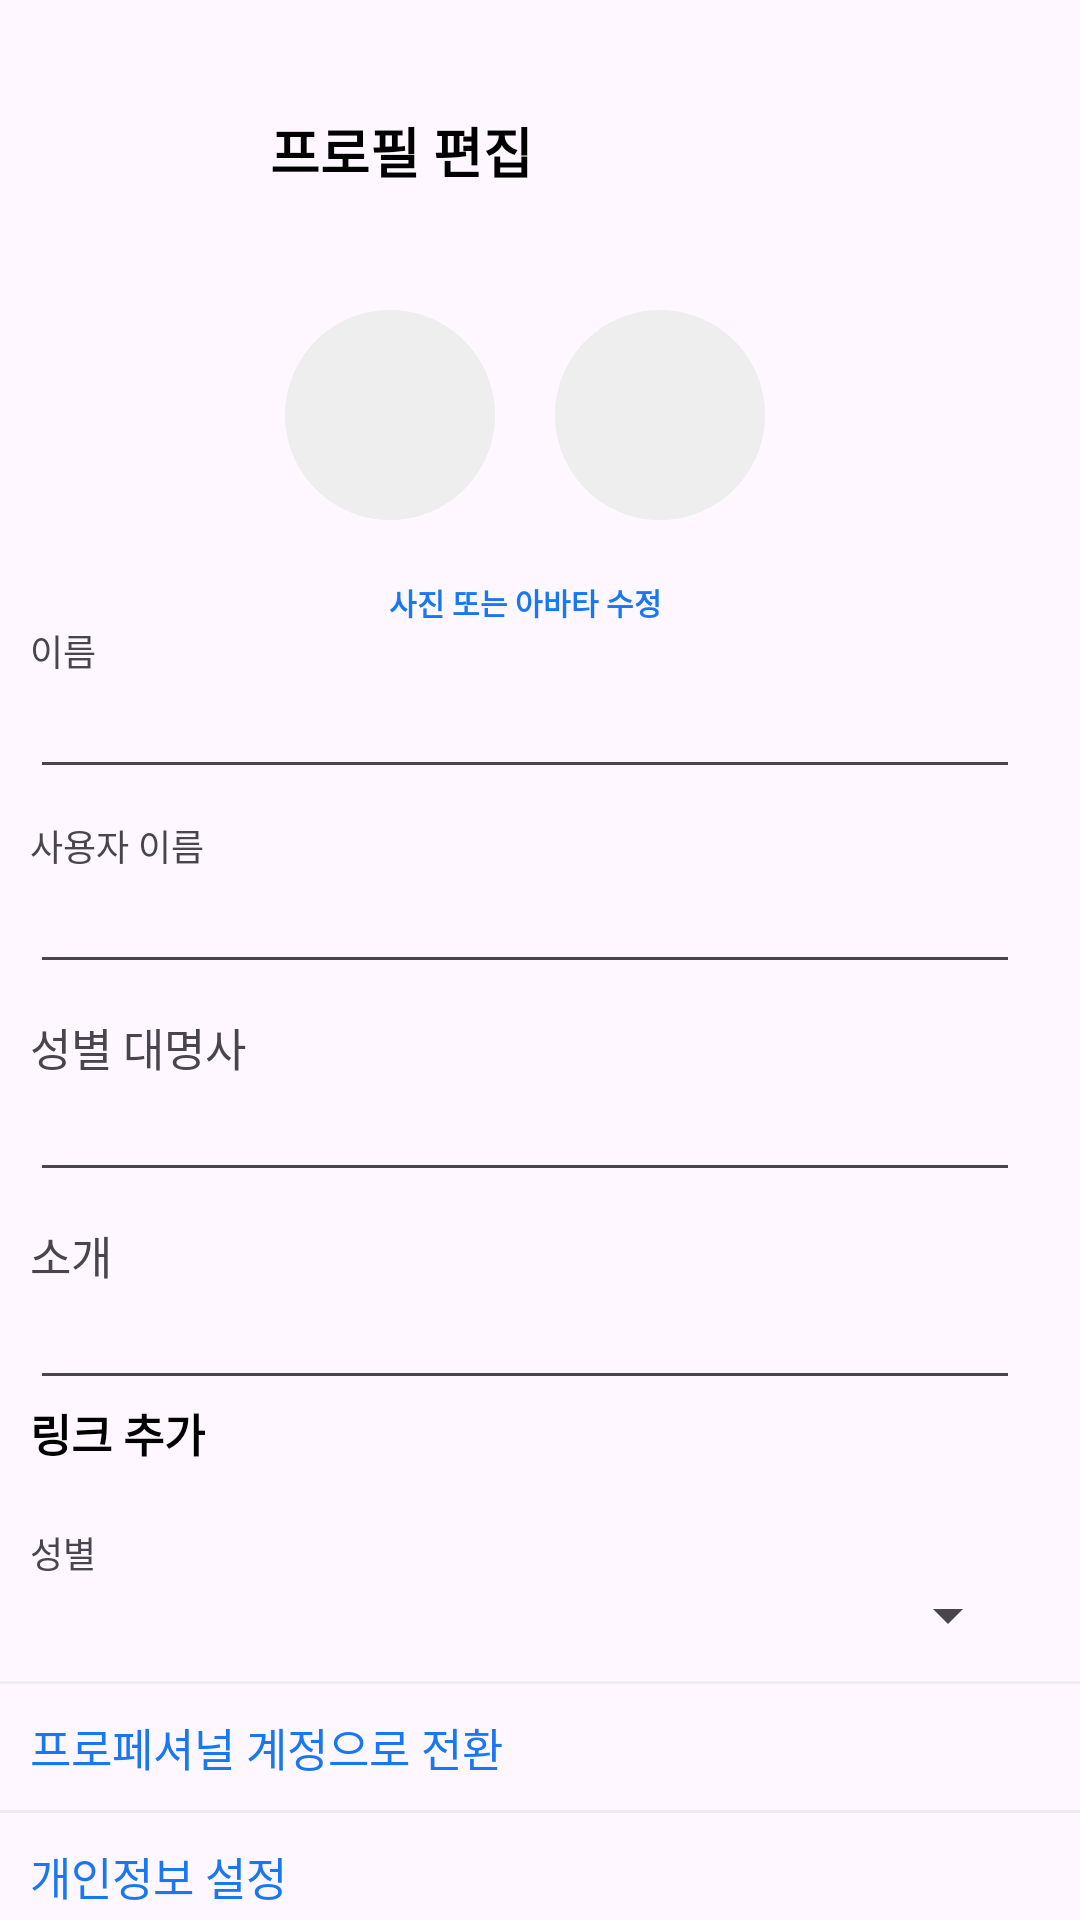

Reconstruct the res/layout file that produces this screen, plus the resources it refers to.
<!-- AndroidManifest.xml: application theme Theme.Instagram -->
<!-- res/layout/fragment_my_profile_edit.xml -->
<?xml version="1.0" encoding="utf-8"?>
<androidx.constraintlayout.widget.ConstraintLayout xmlns:android="http://schemas.android.com/apk/res/android"
    android:layout_width="match_parent"
    android:layout_height="match_parent"
    xmlns:app="http://schemas.android.com/apk/res-auto">
    <androidx.constraintlayout.widget.ConstraintLayout
        android:id="@+id/my_profile_info_cl"
        android:layout_width="match_parent"
        android:layout_height="wrap_content"
        android:layout_marginStart="10sp"
        android:layout_marginEnd="20sp"
        android:layout_marginTop="20sp"
        app:layout_constraintTop_toTopOf="parent"
        app:layout_constraintStart_toStartOf="parent">
        <ImageView
            android:id="@+id/my_profile_close_iv"
            android:layout_width="60sp"
            android:layout_height="60sp"
            android:src="@drawable/my_profile_close"
            app:layout_constraintTop_toTopOf="parent"
            app:layout_constraintStart_toStartOf="parent"
            app:tint="@color/black"/>
        <TextView
            android:id="@+id/my_profile_title_tv"
            android:layout_width="wrap_content"
            android:layout_height="wrap_content"
            android:text="프로필 편집"
            android:textSize="18sp"
            android:textColor="@color/black"
            android:textStyle="bold"
            android:layout_marginStart="20sp"
            app:layout_constraintTop_toTopOf="@id/my_profile_close_iv"
            app:layout_constraintStart_toEndOf="@id/my_profile_close_iv"
            app:layout_constraintBottom_toBottomOf="@id/my_profile_close_iv"/>
        <ImageView
            android:id="@+id/my_profile_select_iv"
            android:layout_width="50sp"
            android:layout_height="50sp"
            android:src="@drawable/my_profile_select_off"
            app:layout_constraintTop_toTopOf="parent"
            app:layout_constraintEnd_toEndOf="parent"
            app:tint="@color/main_blue" />

        <LinearLayout
            android:id="@+id/my_profile_image_ll"
            android:layout_width="wrap_content"
            android:layout_height="wrap_content"
            android:layout_marginTop="40sp"
            app:layout_constraintTop_toBottomOf="@id/my_profile_title_tv"
            app:layout_constraintStart_toStartOf="parent"
            app:layout_constraintEnd_toEndOf="parent">
            <ImageView
                android:layout_width="70sp"
                android:layout_height="70sp"
                android:src="@drawable/my_story_blank"
                app:tint="@color/main_light_gray" />
            <ImageView
                android:layout_width="70sp"
                android:layout_height="70sp"
                android:layout_marginStart="20sp"
                android:src="@drawable/my_story_blank"
                app:tint="@color/main_light_gray"/>
        </LinearLayout>

        <TextView
            android:id="@+id/my_profile_edit_tv"
            android:layout_width="wrap_content"
            android:layout_height="wrap_content"
            android:text="사진 또는 아바타 수정"
            android:textColor="@color/main_blue"
            android:layout_marginTop="20sp"
            android:textSize="10sp"
            android:textStyle="bold"
            app:layout_constraintTop_toBottomOf="@id/my_profile_image_ll"
            app:layout_constraintStart_toStartOf="parent"
            app:layout_constraintEnd_toEndOf="parent"/>
        <LinearLayout
            android:id="@+id/my_profile_name_ll"
            android:layout_width="match_parent"
            android:layout_height="wrap_content"
            android:orientation="vertical"
            app:layout_constraintTop_toBottomOf="@id/my_profile_edit_tv"
            app:layout_constraintStart_toStartOf="parent">
            <TextView
                android:layout_width="wrap_content"
                android:layout_height="wrap_content"
                android:text="이름"
                android:textSize="12sp"/>
            <EditText
                android:id="@+id/my_profile_name_et"
                android:layout_width="match_parent"
                android:layout_height="wrap_content"
                android:textSize="15sp"/>
        </LinearLayout>

        <LinearLayout
            android:id="@+id/my_profile_username_ll"
            android:layout_width="match_parent"
            android:layout_height="wrap_content"
            android:orientation="vertical"
            android:layout_marginTop="10sp"
            app:layout_constraintTop_toBottomOf="@id/my_profile_name_ll"
            app:layout_constraintStart_toStartOf="parent">
            <TextView
                android:layout_width="wrap_content"
                android:layout_height="wrap_content"
                android:text="사용자 이름"
                android:textSize="12sp"/>
            <EditText
                android:id="@+id/my_profile_username_et"
                android:layout_width="match_parent"
                android:layout_height="wrap_content"
                android:textSize="15sp"/>
        </LinearLayout>

        <LinearLayout
            android:id="@+id/my_profile_gender_pronouns_ll"
            android:layout_width="match_parent"
            android:layout_height="wrap_content"
            android:orientation="vertical"
            android:layout_marginTop="10sp"
            app:layout_constraintTop_toBottomOf="@id/my_profile_username_ll"
            app:layout_constraintStart_toStartOf="parent">
            <TextView
                android:layout_width="wrap_content"
                android:layout_height="wrap_content"
                android:text="성별 대명사"
                android:textSize="15sp"/>
            <EditText
                android:layout_width="match_parent"
                android:layout_height="wrap_content"
                android:textSize="15sp"/>
        </LinearLayout>

        <LinearLayout
            android:id="@+id/my_profile_info_ll"
            android:layout_width="match_parent"
            android:layout_height="wrap_content"
            android:orientation="vertical"
            android:layout_marginTop="10sp"
            app:layout_constraintTop_toBottomOf="@id/my_profile_gender_pronouns_ll"
            app:layout_constraintStart_toStartOf="parent">
            <TextView
                android:layout_width="wrap_content"
                android:layout_height="wrap_content"
                android:text="소개"
                android:textSize="15sp"/>
            <EditText
                android:id="@+id/my_profile_info_et"
                android:layout_width="match_parent"
                android:layout_height="wrap_content"
                android:textSize="15sp"/>
        </LinearLayout>

        <TextView
            android:id="@+id/my_profile_add_link_tv"
            android:layout_width="wrap_content"
            android:layout_height="wrap_content"
            android:text="링크 추가"
            android:textSize="15sp"
            android:textColor="@color/black"
            android:textStyle="bold"
            app:layout_constraintTop_toBottomOf="@id/my_profile_info_ll"
            app:layout_constraintStart_toStartOf="parent"/>

        <LinearLayout
            android:id="@+id/my_profile_gender_ll"
            android:layout_width="match_parent"
            android:layout_height="wrap_content"
            android:orientation="vertical"
            android:layout_marginTop="20sp"
            app:layout_constraintTop_toBottomOf="@id/my_profile_add_link_tv"
            app:layout_constraintStart_toStartOf="parent">
            <TextView
                android:layout_width="wrap_content"
                android:layout_height="wrap_content"
                android:text="성별"
                android:textSize="12sp"/>
            <Spinner
                android:id="@+id/my_profile_gender_sp"
                android:layout_width="match_parent"
                android:layout_height="wrap_content"
                android:spinnerMode="dropdown"/>
        </LinearLayout>


    </androidx.constraintlayout.widget.ConstraintLayout>
    <View
        android:id="@+id/my_profile_line_v1"
        android:layout_width="match_parent"
        android:layout_height="1sp"
        android:background="@color/main_light_gray"
        android:layout_marginTop="10sp"
        app:layout_constraintTop_toBottomOf="@id/my_profile_info_cl"
        app:layout_constraintStart_toStartOf="parent"
        app:layout_constraintEnd_toEndOf="parent"/>
    <TextView
        android:id="@+id/my_profile_pro_tv"
        android:layout_width="wrap_content"
        android:layout_height="wrap_content"
        android:text="프로페셔널 계정으로 전환"
        android:textSize="15sp"
        android:textColor="@color/main_blue"
        android:layout_marginTop="10sp"
        app:layout_constraintTop_toBottomOf="@id/my_profile_line_v1"
        app:layout_constraintStart_toStartOf="@id/my_profile_info_cl"/>
    <View
        android:id="@+id/my_profile_line_v2"
        android:layout_width="match_parent"
        android:layout_height="1sp"
        android:background="@color/main_light_gray"
        android:layout_marginTop="10sp"
        app:layout_constraintTop_toBottomOf="@id/my_profile_pro_tv"
        app:layout_constraintStart_toStartOf="parent"
        app:layout_constraintEnd_toEndOf="parent"/>
    <TextView
        android:id="@+id/my_profile_personal_tv"
        android:layout_width="wrap_content"
        android:layout_height="wrap_content"
        android:text="개인정보 설정"
        android:textSize="15sp"
        android:textColor="@color/main_blue"
        android:layout_marginTop="10sp"
        app:layout_constraintTop_toBottomOf="@id/my_profile_line_v2"
        app:layout_constraintStart_toStartOf="@id/my_profile_info_cl"/>

    <View
        android:id="@+id/my_profile_line_v3"
        android:layout_width="match_parent"
        android:layout_height="1sp"
        android:background="@color/main_light_gray"
        android:layout_marginTop="10sp"
        app:layout_constraintTop_toBottomOf="@id/my_profile_personal_tv"
        app:layout_constraintStart_toStartOf="parent"
        app:layout_constraintEnd_toEndOf="parent"/>
</androidx.constraintlayout.widget.ConstraintLayout>
<!-- resources referenced by this layout -->
<resources>
  <color name="black">#FF000000</color>
  <color name="main_blue">#1877F2</color>
  <color name="main_light_gray">#EEEEEE</color>
  <!-- drawable my_story_blank: png bitmap (drawable, 6236 bytes) -->
  <style name="Theme.Instagram" parent="Base.Theme.Instagram">
          <item name="windowNoTitle">true</item>
          <item name="android:statusBarColor">@android:color/transparent</item>
          <item name="android:windowLightStatusBar">true</item>
      </style>
  <style name="Base.Theme.Instagram" parent="Theme.Material3.DayNight.NoActionBar">
          
          
      </style>
</resources>
